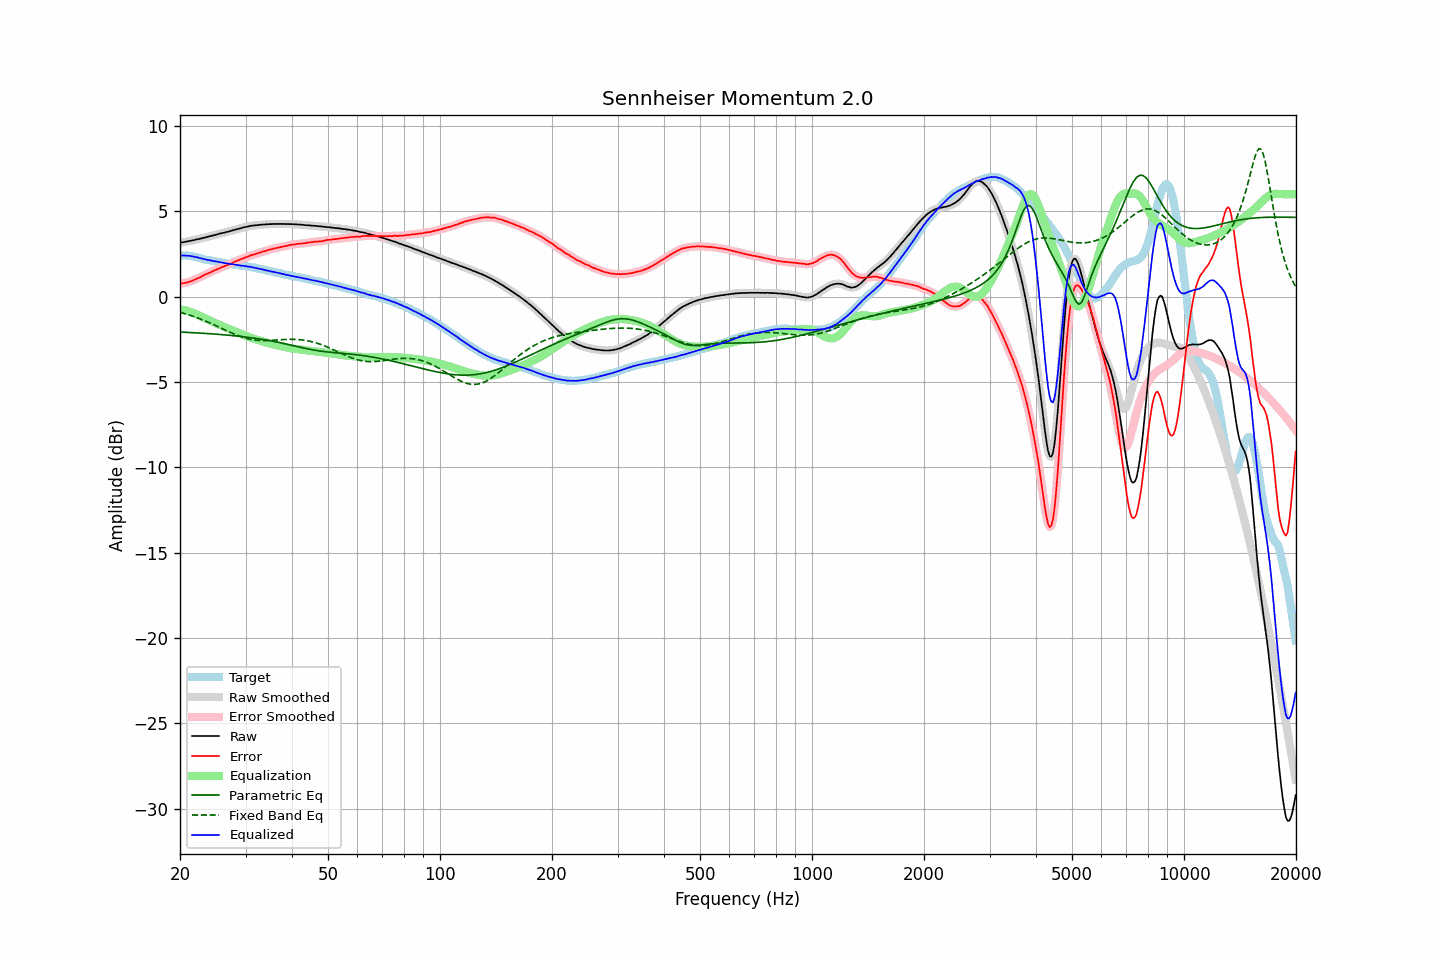

The data file committed next to this chart (first rows):
frequency, raw, error, smoothed, error_smoothed, equalization, parametric_eq, fixed_band_eq, equalized_raw, equalized_smoothed, target
20.00, 3.16, 0.76, 3.16, 0.76, -0.76, -2.08, -0.92, 2.41, 2.41, 2.40
20.20, 3.17, 0.77, 3.17, 0.77, -0.77, -2.08, -0.94, 2.41, 2.41, 2.40
20.40, 3.18, 0.78, 3.19, 0.78, -0.78, -2.09, -0.97, 2.40, 2.40, 2.40
20.61, 3.20, 0.80, 3.20, 0.80, -0.80, -2.09, -1.00, 2.40, 2.40, 2.40
20.81, 3.22, 0.82, 3.22, 0.82, -0.82, -2.09, -1.03, 2.40, 2.40, 2.40
21.02, 3.23, 0.83, 3.24, 0.84, -0.85, -2.10, -1.06, 2.39, 2.39, 2.40
21.23, 3.26, 0.88, 3.26, 0.87, -0.88, -2.10, -1.09, 2.39, 2.38, 2.38
21.44, 3.27, 0.90, 3.27, 0.91, -0.91, -2.11, -1.12, 2.37, 2.37, 2.37
21.66, 3.29, 0.94, 3.30, 0.95, -0.94, -2.11, -1.15, 2.35, 2.35, 2.35
21.87, 3.31, 0.99, 3.32, 0.98, -0.98, -2.12, -1.18, 2.33, 2.33, 2.33
22.09, 3.34, 1.03, 3.34, 1.03, -1.03, -2.12, -1.22, 2.32, 2.31, 2.32
22.31, 3.36, 1.08, 3.36, 1.07, -1.07, -2.13, -1.25, 2.29, 2.29, 2.29
22.54, 3.37, 1.11, 3.38, 1.11, -1.12, -2.13, -1.29, 2.26, 2.27, 2.27
22.76, 3.40, 1.16, 3.40, 1.16, -1.16, -2.14, -1.32, 2.24, 2.24, 2.25
22.99, 3.42, 1.21, 3.42, 1.21, -1.21, -2.15, -1.36, 2.22, 2.22, 2.22
23.22, 3.44, 1.26, 3.45, 1.26, -1.25, -2.15, -1.40, 2.19, 2.19, 2.19
23.45, 3.47, 1.31, 3.47, 1.30, -1.30, -2.16, -1.44, 2.18, 2.17, 2.16
23.69, 3.49, 1.34, 3.50, 1.35, -1.34, -2.16, -1.48, 2.15, 2.15, 2.15
23.92, 3.52, 1.39, 3.52, 1.38, -1.39, -2.17, -1.52, 2.14, 2.14, 2.13
24.16, 3.54, 1.42, 3.54, 1.42, -1.43, -2.18, -1.56, 2.12, 2.12, 2.12
24.40, 3.56, 1.46, 3.57, 1.47, -1.47, -2.18, -1.60, 2.09, 2.10, 2.10
24.65, 3.59, 1.51, 3.59, 1.51, -1.51, -2.19, -1.65, 2.08, 2.08, 2.08
24.89, 3.61, 1.55, 3.62, 1.55, -1.55, -2.20, -1.69, 2.06, 2.06, 2.06
25.14, 3.64, 1.60, 3.64, 1.60, -1.60, -2.20, -1.73, 2.05, 2.05, 2.05
25.39, 3.66, 1.64, 3.67, 1.64, -1.64, -2.21, -1.78, 2.03, 2.03, 2.03
25.65, 3.69, 1.68, 3.69, 1.68, -1.68, -2.22, -1.82, 2.02, 2.01, 2.02
25.91, 3.71, 1.73, 3.71, 1.72, -1.72, -2.23, -1.86, 1.99, 1.99, 1.99
26.16, 3.73, 1.76, 3.74, 1.76, -1.76, -2.24, -1.91, 1.98, 1.98, 1.97
26.43, 3.75, 1.79, 3.76, 1.80, -1.80, -2.24, -1.95, 1.96, 1.96, 1.96
26.69, 3.78, 1.84, 3.78, 1.84, -1.84, -2.25, -2.00, 1.95, 1.94, 1.94
26.96, 3.80, 1.87, 3.81, 1.87, -1.88, -2.26, -2.04, 1.93, 1.93, 1.93
27.23, 3.83, 1.91, 3.83, 1.91, -1.92, -2.27, -2.08, 1.92, 1.92, 1.92
27.50, 3.85, 1.95, 3.86, 1.95, -1.96, -2.28, -2.13, 1.90, 1.90, 1.91
27.77, 3.88, 2.00, 3.88, 1.99, -2.00, -2.29, -2.17, 1.89, 1.89, 1.89
28.05, 3.91, 2.04, 3.91, 2.04, -2.04, -2.30, -2.21, 1.88, 1.87, 1.88
28.33, 3.93, 2.08, 3.94, 2.08, -2.08, -2.31, -2.24, 1.86, 1.86, 1.85
28.62, 3.96, 2.12, 3.96, 2.12, -2.12, -2.32, -2.28, 1.85, 1.84, 1.84
28.90, 3.98, 2.15, 3.98, 2.16, -2.15, -2.33, -2.32, 1.83, 1.83, 1.83
29.19, 4.00, 2.19, 4.01, 2.19, -2.19, -2.34, -2.35, 1.81, 1.82, 1.81
29.48, 4.03, 2.23, 4.03, 2.23, -2.23, -2.35, -2.38, 1.80, 1.80, 1.81
29.78, 4.06, 2.27, 4.06, 2.26, -2.27, -2.36, -2.41, 1.80, 1.79, 1.80
30.08, 4.08, 2.30, 4.08, 2.30, -2.30, -2.37, -2.44, 1.78, 1.78, 1.78
30.38, 4.09, 2.33, 4.10, 2.34, -2.34, -2.38, -2.46, 1.76, 1.77, 1.76
30.68, 4.12, 2.37, 4.12, 2.37, -2.37, -2.40, -2.49, 1.75, 1.75, 1.75
30.99, 4.14, 2.42, 4.14, 2.41, -2.40, -2.41, -2.51, 1.74, 1.74, 1.73
31.30, 4.15, 2.44, 4.16, 2.44, -2.44, -2.42, -2.52, 1.72, 1.72, 1.72
31.61, 4.16, 2.46, 4.16, 2.47, -2.47, -2.43, -2.54, 1.70, 1.70, 1.70
31.93, 4.17, 2.49, 4.17, 2.50, -2.50, -2.45, -2.55, 1.67, 1.68, 1.68
32.24, 4.18, 2.54, 4.18, 2.53, -2.53, -2.46, -2.56, 1.66, 1.65, 1.65
32.57, 4.19, 2.56, 4.19, 2.56, -2.56, -2.48, -2.57, 1.64, 1.64, 1.64
32.89, 4.20, 2.58, 4.20, 2.59, -2.59, -2.49, -2.57, 1.62, 1.62, 1.62
33.22, 4.21, 2.62, 4.21, 2.62, -2.62, -2.50, -2.58, 1.60, 1.60, 1.59
33.55, 4.22, 2.65, 4.22, 2.64, -2.65, -2.52, -2.58, 1.58, 1.57, 1.58
33.89, 4.22, 2.67, 4.23, 2.67, -2.67, -2.54, -2.58, 1.55, 1.55, 1.56
34.23, 4.23, 2.70, 4.23, 2.70, -2.70, -2.55, -2.57, 1.53, 1.53, 1.53
34.57, 4.24, 2.73, 4.24, 2.73, -2.73, -2.57, -2.57, 1.52, 1.51, 1.51
34.92, 4.24, 2.76, 4.24, 2.76, -2.75, -2.59, -2.57, 1.49, 1.49, 1.49
35.27, 4.24, 2.77, 4.25, 2.78, -2.78, -2.60, -2.56, 1.47, 1.47, 1.47
35.62, 4.25, 2.80, 4.25, 2.80, -2.80, -2.62, -2.56, 1.45, 1.45, 1.45
35.97, 4.25, 2.83, 4.25, 2.82, -2.82, -2.64, -2.55, 1.43, 1.43, 1.43
... 635 more rows
